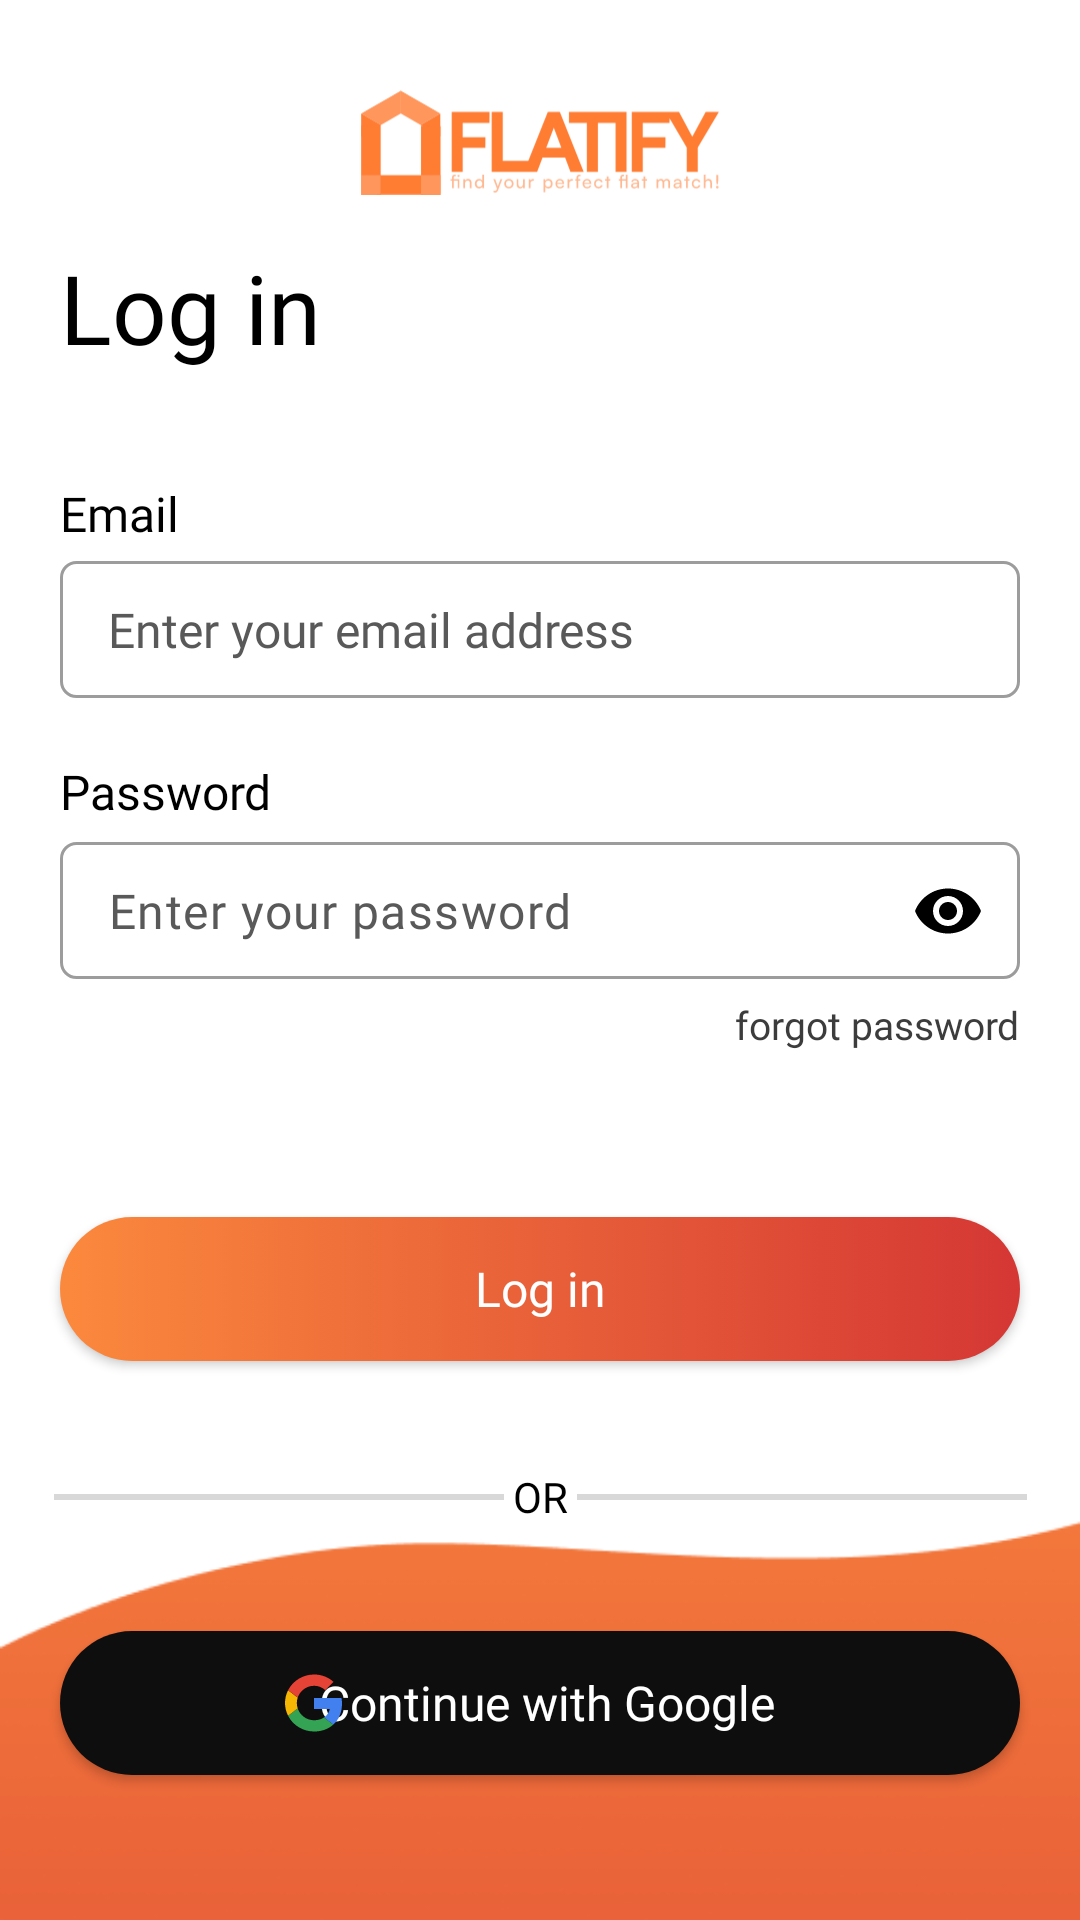

Layout XML and referenced resources for this Android screen:
<!-- AndroidManifest.xml: application theme Theme.FlatmateFinder -->
<!-- res/layout/fragment_login.xml -->
<?xml version="1.0" encoding="utf-8"?>
<androidx.constraintlayout.widget.ConstraintLayout xmlns:android="http://schemas.android.com/apk/res/android"
    xmlns:tools="http://schemas.android.com/tools"
    android:layout_width="match_parent"
    android:layout_height="match_parent"
    xmlns:app="http://schemas.android.com/apk/res-auto"
    tools:context=".LoginFragment"
    android:background="@drawable/login_bg"
    >
    <ImageView
        android:id="@+id/logo"
        android:layout_width="120dp"
        android:layout_height="35dp"
        app:layout_constraintLeft_toLeftOf="parent"
        app:layout_constraintRight_toRightOf="parent"
        app:layout_constraintTop_toTopOf="parent"
        android:layout_marginTop="30dp"
        android:src="@drawable/flatify_logo_final"
        />

    <TextView
        android:id="@+id/nameHeading"
        android:layout_width="wrap_content"
        android:layout_height="wrap_content"
        android:layout_marginTop="16dp"
        android:fontFamily="@font/satoshi_bold"
        android:text="Log in"
        android:textColor="@color/black"
        android:layout_marginLeft="20dp"
        android:textSize="32dp"
        app:layout_constraintLeft_toLeftOf="parent"
        app:layout_constraintTop_toBottomOf="@+id/logo" />

    <androidx.appcompat.widget.AppCompatButton
        android:id="@+id/googleLogin"
        android:layout_width="0dp"
        android:layout_height="wrap_content"
        app:layout_constraintTop_toBottomOf="@id/logIn"
        app:layout_constraintLeft_toLeftOf="parent"
        app:layout_constraintRight_toRightOf="parent"
        android:background="@drawable/button_3"
        android:layout_marginLeft="20dp"
        android:layout_marginRight="20dp"
        android:layout_marginTop="90dp"
        android:text="Continue with Google"
        android:textAllCaps="false"
        android:textSize="16dp"
        android:textColor="@color/white"
        android:fontFamily="@font/product_sans_regular"
        android:paddingLeft="5dp"
        />

    <ImageView
        android:layout_width="wrap_content"
        android:layout_height="wrap_content"
        app:layout_constraintTop_toTopOf="@+id/googleLogin"
        app:layout_constraintLeft_toLeftOf="@+id/googleLogin"
        app:layout_constraintBottom_toBottomOf="@id/googleLogin"
        android:layout_marginLeft="75dp"
        android:src="@drawable/google"
        android:elevation="10dp"/>

    <View
        android:id="@+id/view1"
        android:layout_width="150dp"
        android:layout_height="2dp"
        app:layout_constraintLeft_toLeftOf="parent"
        app:layout_constraintTop_toTopOf="@id/or"
        app:layout_constraintBottom_toBottomOf="@id/or"
        app:layout_constraintRight_toLeftOf="@id/or"
        android:background="#D8D8D8"
        android:layout_marginLeft="20dp"
        />

    <TextView
        android:id="@+id/or"
        android:layout_width="wrap_content"
        android:layout_height="wrap_content"
        app:layout_constraintTop_toBottomOf ="@id/logIn"
        app:layout_constraintBottom_toTopOf="@id/googleLogin"
        android:text="OR"
        android:fontFamily="@font/product_sans_regular"
        android:textColor="@color/black"
        android:padding="5dp"
        app:layout_constraintLeft_toLeftOf="parent"
        app:layout_constraintRight_toRightOf="parent"
        />

    <View
        android:id="@+id/view2"
        android:layout_width="150dp"
        android:layout_height="2dp"
        app:layout_constraintRight_toRightOf="parent"
        app:layout_constraintBottom_toBottomOf="@id/or"
        app:layout_constraintTop_toTopOf="@id/or"
        app:layout_constraintLeft_toRightOf="@id/or"
        android:background="#D8D8D8"
        android:layout_marginRight="20dp"
        />

    <androidx.appcompat.widget.AppCompatButton
        android:id="@+id/logIn"
        android:layout_width="0dp"
        android:layout_height="wrap_content"
        app:layout_constraintLeft_toLeftOf="parent"
        app:layout_constraintRight_toRightOf="parent"
        app:layout_constraintTop_toBottomOf="@id/inputPassword"
        android:background="@drawable/button"
        android:layout_marginLeft="20dp"
        android:layout_marginRight="20dp"
        android:layout_marginTop="78dp"
        android:text="Log in"
        android:textAllCaps="false"
        android:textSize="16dp"
        android:textColor="@drawable/button_text_color"
        android:fontFamily="@font/product_sans_regular"
        />

    <TextView
        android:id="@+id/redirectSignUp"
        android:layout_width="wrap_content"
        android:layout_height="wrap_content"
        app:layout_constraintRight_toRightOf="parent"
        app:layout_constraintLeft_toLeftOf="parent"
        app:layout_constraintBottom_toBottomOf="parent"
        android:layout_marginBottom="68dp"
        android:text="don’t have an account? Sign up"
        android:textSize="12dp"
        android:fontFamily="@font/product_sans_regular"
        android:textColor="#FFFFFF"
        android:layout_marginTop="5dp"
        />

    <TextView
        android:id="@+id/password"
        android:layout_width="wrap_content"
        android:layout_height="wrap_content"
        app:layout_constraintLeft_toLeftOf="@+id/inputPassword"
        app:layout_constraintBottom_toTopOf="@+id/inputPassword"
        android:text="Password"
        android:textSize="16dp"
        android:layout_marginBottom="5dp"
        android:fontFamily="@font/product_sans_regular"
        android:textColor="@color/black"
        android:layout_marginTop="5dp"

        />

    <com.google.android.material.textfield.TextInputLayout
        android:id="@+id/inputPassword"
        android:layout_width="match_parent"
        android:layout_height="wrap_content"
        app:layout_constraintTop_toBottomOf="@+id/inputEmail"
        app:layout_constraintLeft_toLeftOf="parent"
        app:layout_constraintRight_toRightOf="parent"
        app:passwordToggleTint="@color/black"
        app:passwordToggleEnabled="true"
        app:hintAnimationEnabled="false"
        app:hintEnabled="false"
        android:layout_marginTop="47dp"
        android:layout_marginLeft="20dp"
        android:layout_marginBottom="36dp"
        android:layout_marginRight="20dp"
        >

        <EditText
            android:id="@+id/PasswordInput"
            android:layout_width="match_parent"
            android:layout_height="wrap_content"
            android:background="@drawable/edit_text_2"
            android:fontFamily="@font/product_sans_regular"
            android:hint="Enter your password"
            android:paddingLeft="8dp"
            android:singleLine="true"
            android:textColor="@color/black"
            android:textSize="16dp"
            android:paddingTop="12dp"
            android:inputType="textPassword"
            android:maxLines="1"
            android:paddingBottom="12dp"
            android:textColorHint="#595959"
            app:layout_constraintLeft_toLeftOf="parent"
            app:layout_constraintRight_toRightOf="parent"
            app:layout_constraintTop_toBottomOf="@id/inputEmail"/>

    </com.google.android.material.textfield.TextInputLayout>

    <TextView
        android:id="@+id/forgotPassword"
        android:layout_width="wrap_content"
        android:layout_height="wrap_content"
        app:layout_constraintRight_toRightOf="@+id/inputPassword"
        app:layout_constraintTop_toBottomOf="@+id/inputPassword"
        android:text="forgot password"
        android:textSize="13sp"
        android:fontFamily="@font/product_sans_regular"
        android:textColor="#3C3C3C"
        android:layout_marginTop="5dp"
        />

    <TextView
        android:id="@+id/email"
        android:layout_width="wrap_content"
        android:layout_height="wrap_content"
        app:layout_constraintLeft_toLeftOf="@+id/inputEmail"
        app:layout_constraintBottom_toTopOf="@+id/inputEmail"
        android:text="Email"
        android:textSize="16dp"
        android:layout_marginBottom="5dp"
        android:fontFamily="@font/product_sans_regular"
        android:textColor="@color/black"
        android:layout_marginTop="5dp"
        />

    <EditText
        android:id="@+id/inputEmail"
        android:layout_width="0dp"
        android:layout_height="wrap_content"
        android:layout_marginLeft="20dp"
        android:layout_marginTop="63dp"
        android:layout_marginRight="20dp"
        android:singleLine="true"
        android:inputType="textEmailAddress"
        android:maxLines="1"
        app:layout_constraintTop_toBottomOf="@id/nameHeading"
        android:background="@drawable/edit_text_2"
        android:fontFamily="@font/product_sans_regular"
        android:textColor="@color/black"
        android:hint="Enter your email address"
        android:paddingLeft="16dp"
        android:textSize="16dp"
        android:paddingTop="12dp"
        android:paddingBottom="12dp"
        android:textColorHint="#595959"
        app:layout_constraintLeft_toLeftOf="parent"
        app:layout_constraintRight_toRightOf="parent"
        />
    <ProgressBar
        android:id="@+id/progressBar"
        android:visibility="gone"
        android:layout_width="wrap_content"
        android:layout_height="wrap_content"
        app:layout_constraintLeft_toLeftOf="parent"
        app:layout_constraintRight_toRightOf="parent"
        app:layout_constraintTop_toBottomOf="@id/inputPassword"
        app:layout_constraintBottom_toTopOf="@id/logIn"
        android:indeterminateTint="#FB893D"
        style="@style/NoActionBar"
        />





</androidx.constraintlayout.widget.ConstraintLayout>
<!-- resources referenced by this layout -->
<resources>
  <!-- drawable button (drawable) -->
  <?xml version="1.0" encoding="utf-8"?>
  <selector xmlns:android="http://schemas.android.com/apk/res/android">
      <item android:state_pressed = "false">
          <shape android:shape = "rectangle">
              <corners android:radius="48dp"/>
              <gradient
                  android:startColor="#FB893D"
                  android:endColor="#D53734"
                  android:angle="0" />
          </shape>
      </item>
  
      <item android:state_pressed = "true">
          <shape android:shape = "rectangle" >
              <corners android:radius="48dp"/>
              <stroke android:width="2dp" android:color="#FB893D">
              </stroke>
          </shape>
      </item>
  
  </selector>
  <!-- drawable button_3 (drawable) -->
  <?xml version="1.0" encoding="utf-8"?>
  <selector xmlns:android="http://schemas.android.com/apk/res/android">
      <item android:state_pressed = "false">
          <shape android:shape = "rectangle">
              <corners android:radius="48dp"/>
              <solid android:color = "#0E0E0E"/>
          </shape>
      </item>
  </selector>
  <!-- drawable button_text_color (drawable) -->
  <selector xmlns:android="http://schemas.android.com/apk/res/android">
      <item android:color="#ffffff" android:state_pressed="false"/>
      <item android:color="#FB893D" android:state_pressed="true"/>
  </selector>
  <!-- drawable edit_text_2 (drawable) -->
  <?xml version="1.0" encoding="utf-8"?>
  <selector xmlns:android="http://schemas.android.com/apk/res/android">
  
  
  
  
  
  
  
  
  
  
  
  
  
  
  
  
  
  
      <item android:state_focused="true"
          android:state_enabled="true">
          <shape android:shape = "rectangle">
              <corners android:radius="5dp"/>
              <solid android:color = "#0000"/>
              <stroke android:color="#FB893D" android:width="1dp"/>
          </shape>
      </item>
  
      <item android:state_focused="false"
          android:state_enabled="false">
          <shape android:shape = "rectangle">
              <corners android:radius="5dp"/>
              <solid android:color = "#0000"/>
              <stroke android:color="#9C9C9C" android:width="1dp"/>
          </shape>
      </item>
  
  
  
  
  
  
  
  
  </selector>
  <!-- drawable google (drawable) -->
  <vector xmlns:android="http://schemas.android.com/apk/res/android"
      android:width="19dp"
      android:height="20dp"
      android:viewportWidth="19"
      android:viewportHeight="20">
    <path
        android:pathData="M19,10.227C19,9.586 18.937,8.924 18.831,8.303H9.688V11.966H14.925C14.713,13.146 14.017,14.181 12.982,14.843L16.107,17.223C17.944,15.547 19,13.104 19,10.227Z"
        android:fillColor="#4280EF"/>
    <path
        android:pathData="M9.687,19.5C12.306,19.5 14.502,18.651 16.107,17.202L12.981,14.843C12.116,15.422 10.997,15.753 9.687,15.753C7.153,15.753 5.02,14.077 4.239,11.842L1.029,14.263C2.676,17.471 6.013,19.5 9.687,19.5Z"
        android:fillColor="#34A353"/>
    <path
        android:pathData="M4.239,11.821C3.838,10.642 3.838,9.358 4.239,8.179L1.029,5.736C-0.343,8.427 -0.343,11.594 1.029,14.263L4.239,11.821Z"
        android:fillColor="#F6B704"/>
    <path
        android:pathData="M9.687,4.267C11.06,4.246 12.411,4.764 13.404,5.695L16.17,2.963C14.417,1.349 12.095,0.48 9.687,0.5C6.013,0.5 2.676,2.529 1.029,5.737L4.239,8.179C5.02,5.923 7.153,4.267 9.687,4.267Z"
        android:fillColor="#E54335"/>
  </vector>
  <!-- drawable login_bg: png bitmap (drawable, 9649 bytes) -->
  <style name="NoActionBar" parent="Theme.MaterialComponents.Light.NoActionBar">
          <item name="windowNoTitle">true</item>
          <item name="windowActionBar">false</item>
          <item name="android:windowFullscreen">true</item>
          <item name="android:windowContentOverlay">@null</item>
      </style>
  <style name="Theme.FlatmateFinder" parent="Base.Theme.FlatmateFinder" />
  <style name="Base.Theme.FlatmateFinder" parent="Theme.Material3.Light.NoActionBar">
          
           <item name="colorPrimary">#FB893D</item>
      </style>
  <!-- not gathered from this repository: default colours our renderer supplied (Android Studio template values) -->
  <color name="black">#FF000000</color>
  <color name="white">#FFFFFFFF</color>
</resources>
